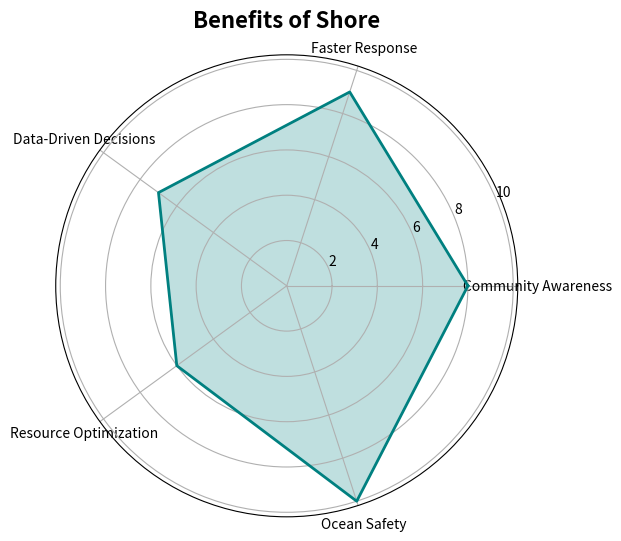

Here is the Python script that generated this plot:
import matplotlib.pyplot as plt
import numpy as np

# Benefit categories (excluding Early Warning)
categories = ['Community Awareness', 'Faster Response', 'Data-Driven Decisions', 'Resource Optimization', 'Ocean Safety']
N = len(categories)

# Example strength/presence values (0-10)
values = [8, 9, 7, 6, 10]
values += values[:1]  # Close the loop

# Compute angle for each category
angles = np.linspace(0, 2 * np.pi, N, endpoint=False).tolist()
angles += angles[:1]

# Plot
fig, ax = plt.subplots(figsize=(6,6), subplot_kw=dict(polar=True))
ax.plot(angles, values, color='teal', linewidth=2, linestyle='solid')
ax.fill(angles, values, color='teal', alpha=0.25)

# Labels
ax.set_xticks(angles[:-1])
ax.set_xticklabels(categories, fontsize=10)
ax.set_yticks([2,4,6,8,10])
ax.set_yticklabels(['2','4','6','8','10'])
ax.set_title("Benefits of Shore", fontsize=16, fontweight='bold', pad=20)

plt.show()
